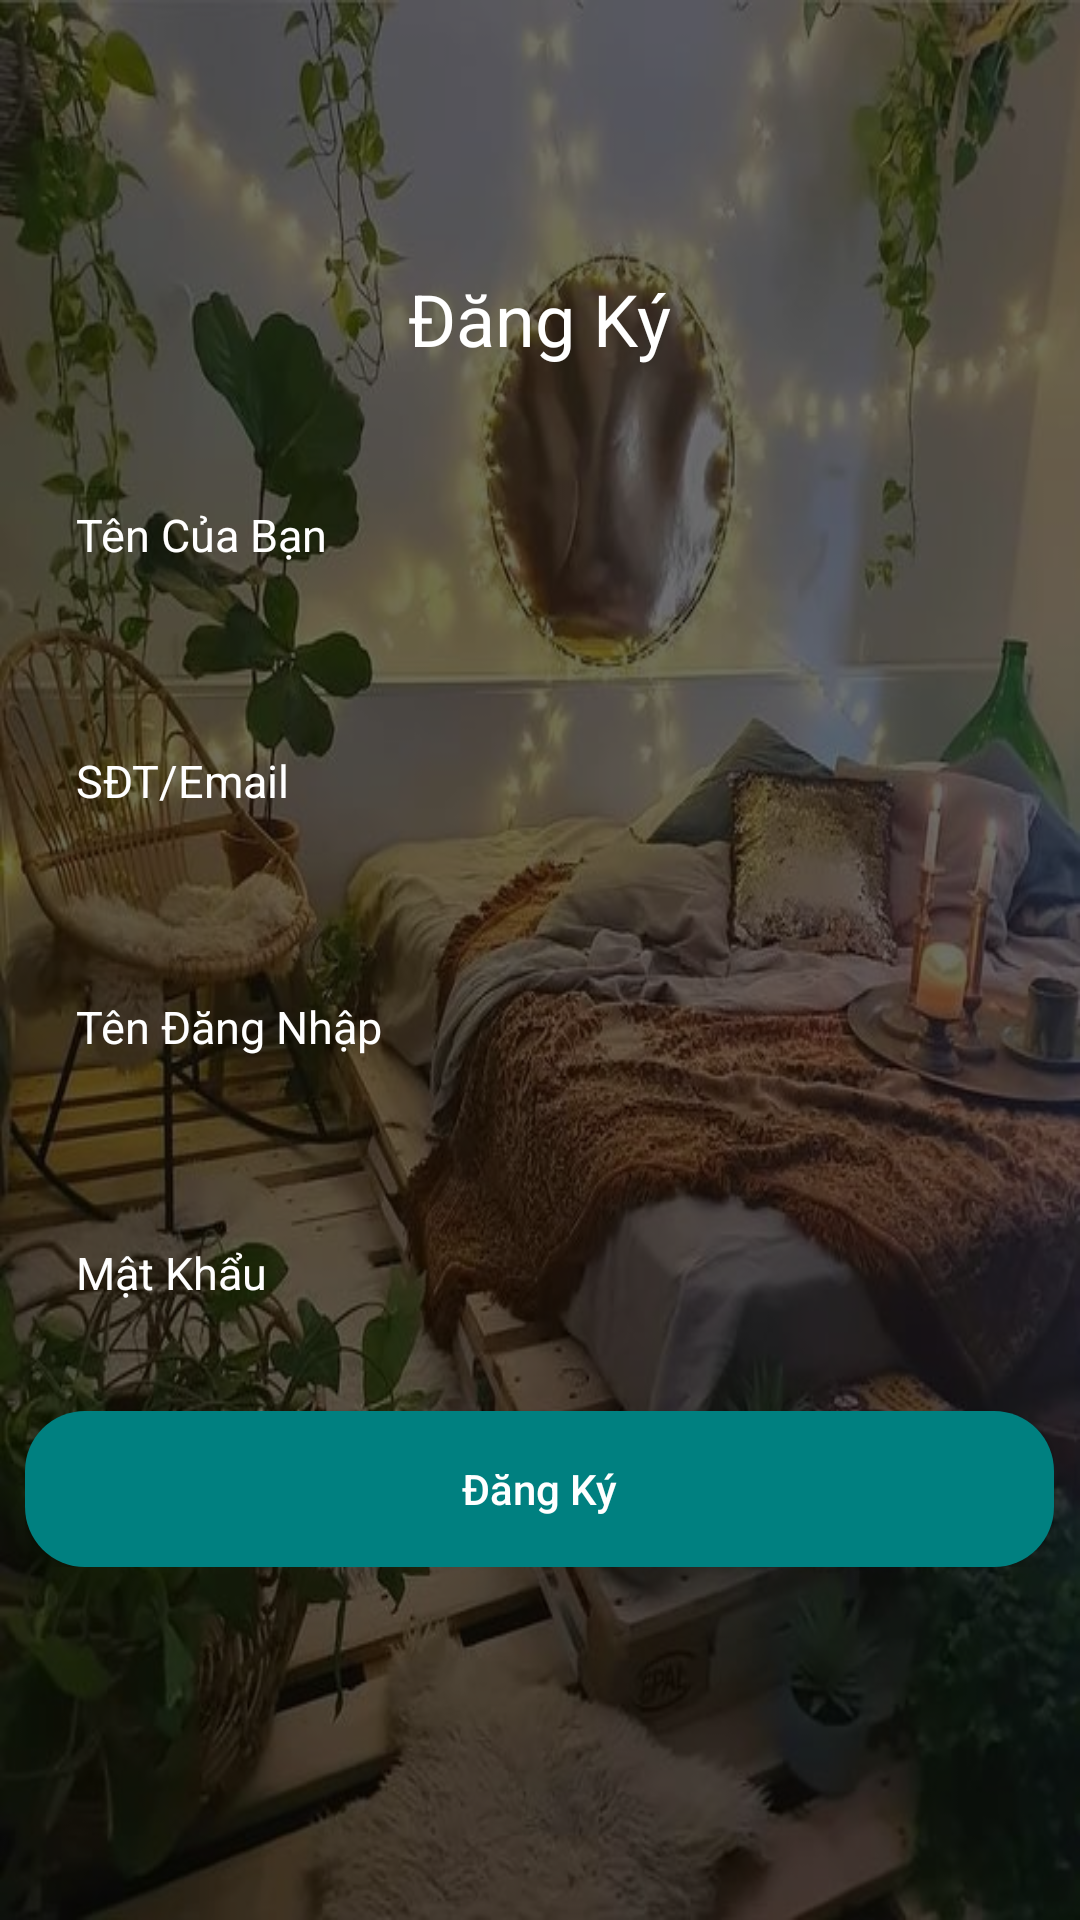

Write the Android layout XML for this screen, with the resource values it uses.
<!-- AndroidManifest.xml: application theme AppTheme -->
<!-- res/layout/activity_singup.xml -->
<?xml version="1.0" encoding="utf-8"?>
<RelativeLayout xmlns:android="http://schemas.android.com/apk/res/android"
    android:layout_width="match_parent"
    android:layout_height="match_parent"
    android:orientation="vertical">

    <ImageView
        android:id="@+id/imageView"
        android:layout_width="match_parent"
        android:layout_height="match_parent"
        android:scaleType="fitXY"
        android:src="@drawable/bg" />

    <RelativeLayout
        android:layout_width="match_parent"
        android:layout_height="match_parent"
        android:layout_centerHorizontal="true"
        android:background="#8F000000"
        android:orientation="vertical">
        <LinearLayout
            android:layout_width="wrap_content"
            android:layout_height="wrap_content"
            android:orientation="vertical"
            android:layout_marginTop="90dp"
            android:layout_centerHorizontal="true">
            <TextView
                android:layout_width="match_parent"
                android:layout_height="wrap_content"
                android:text="Đăng Ký"
                android:textAlignment="center"
                android:textColor="@android:color/white"
                android:textSize="24dp" />

            <EditText

                android:id="@+id/edt_username_login"
                android:layout_width="343dp"
                android:layout_height="52dp"
                android:layout_gravity="center_horizontal"
                android:layout_marginTop="30dp"
                android:background="@drawable/custom_edit_text_login"
                android:hint="Tên Của Bạn"
                android:paddingLeft="17dp"
                android:textColor="@android:color/white"
                android:textColorHint="@android:color/white"
                android:textSize="15dp" />

            <EditText
                android:id="@+id/edt_password_login"
                android:layout_width="343dp"
                android:layout_height="52dp"
                android:layout_gravity="center_horizontal"
                android:layout_marginTop="30dp"
                android:background="@drawable/custom_edit_text_login"
                android:hint="SĐT/Email"
                android:inputType="textPassword"
                android:paddingLeft="17dp"
                android:textColor="@android:color/white"
                android:textColorHint="@android:color/white"
                android:textSize="15dp" />

            <EditText
                android:id="@+id/edt_tđn"
                android:layout_width="343dp"
                android:layout_height="52dp"
                android:layout_gravity="center_horizontal"
                android:layout_marginTop="30dp"
                android:background="@drawable/custom_edit_text_login"
                android:hint="Tên Đăng Nhập"
                android:paddingLeft="17dp"
                android:textColor="@android:color/white"
                android:textColorHint="@android:color/white"
                android:textSize="15dp" />

            <EditText
                android:id="@+id/edt_mk"
                android:layout_width="343dp"
                android:layout_height="52dp"
                android:layout_gravity="center_horizontal"
                android:layout_marginTop="30dp"
                android:background="@drawable/custom_edit_text_login"
                android:hint="Mật Khẩu"
                android:inputType="textPassword"
                android:paddingLeft="17dp"
                android:textColor="@android:color/white"
                android:textColorHint="@android:color/white"
                android:textSize="15dp" />
                />

            <Button
                android:id="@+id/btn_signup"
                android:layout_width="343dp"
                android:layout_height="52dp"
                android:layout_gravity="center_horizontal"
                android:layout_marginTop="20dp"
                android:background="@drawable/custom_button_login"
                android:text="Đăng Ký"
                android:textAllCaps="false"
                android:textColor="@android:color/white" />

        </LinearLayout>
    </RelativeLayout>
</RelativeLayout>
<!-- resources referenced by this layout -->
<resources>
  <!-- drawable bg: jpg bitmap (drawable, 91430 bytes) -->
  <!-- drawable custom_button_login (drawable) -->
  <?xml version="1.0" encoding="utf-8"?>
  <shape xmlns:android="http://schemas.android.com/apk/res/android"
      android:shape="rectangle">
      <solid android:color="#008080"/>
      <corners android:radius="20dp" />
      <stroke android:width="0dp" android:color="#000" />
  </shape>
  <style name="AppTheme" parent="Theme.AppCompat.Light.NoActionBar">
          
          <item name="colorPrimary">@color/colorPrimary</item>
          <item name="colorPrimaryDark">@color/colorPrimaryDark</item>
  
      </style>
  <!-- not gathered from this repository: default colours our renderer supplied (Android Studio template values) -->
  <color name="colorPrimary">#FF6200EE</color>
  <color name="colorPrimaryDark">#FF3700B3</color>
</resources>
